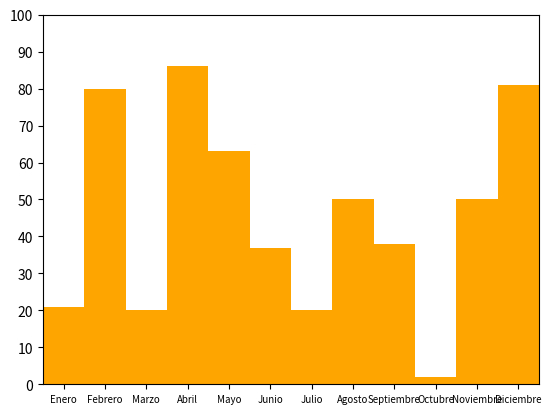

This chart was generated by the following Python code:
import matplotlib.pyplot as plt
import numpy as np

def graficar():
    eje_x = list(range(1, 13))
    eje_y = np.random.randint(100, size=12)

    plt.xlim(0.5, 12.5)
    plt.ylim(0, 100)
    dias = ['Enero', 'Febrero', 'Marzo', 'Abril', 'Mayo', 'Junio', 'Julio',
            'Agosto', 'Septiembre', 'Octubre', 'Noviembre', 'Diciembre']
    plt.xticks([x for x in range(1, 13)], dias, fontsize=7)
    plt.yticks([10*x for x in range(11)])
    plt.bar(eje_x, eje_y, color='orange', align='center', width=1)
    plt.show()

if __name__ == '__main__':
    graficar()